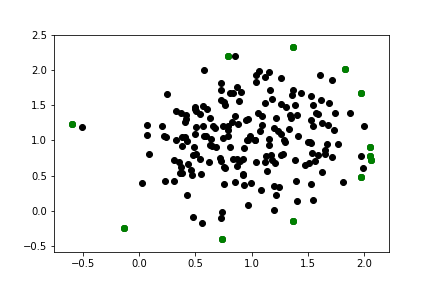

The data file committed next to this chart (first rows):
-1.321674333757651976e-01, -2.381287083520058356e-01
-5.927180948639521052e-01, 1.240812823530302200e+00
7.381514748098889633e-01, -4.002439960024075649e-01
-1.321674333757651976e-01, -2.381287083520058356e-01
1.973303530661136618e+00, 1.668555663342172535e+00
2.047037873651401441e+00, 9.018579637881769528e-01
7.926851508087713327e-01, 2.196279377391004761e+00
1.365939756729446231e+00, 2.320998903709900141e+00
1.966530610660669254e+00, 4.843534089034433610e-01
1.370205446503002911e+00, -1.419920785710140354e-01
2.055015032824009769e+00, 7.225694136185001337e-01
1.966530610660669254e+00, 4.843534089034433610e-01
-5.927180948639521052e-01, 1.240812823530302200e+00
7.926851508087713327e-01, 2.196279377391004761e+00
1.365939756729446231e+00, 2.320998903709900141e+00
1.829994236844191047e+00, 2.014832939619858543e+00
1.370205446503002911e+00, -1.419920785710140354e-01
7.381514748098889633e-01, -4.002439960024075649e-01
2.047037873651401441e+00, 9.018579637881769528e-01
2.052446142966501963e+00, 7.843601543195755088e-01
2.052446142966501963e+00, 7.843601543195755088e-01
2.055015032824009769e+00, 7.225694136185001337e-01
1.829994236844191047e+00, 2.014832939619858543e+00
1.973303530661136618e+00, 1.668555663342172535e+00
